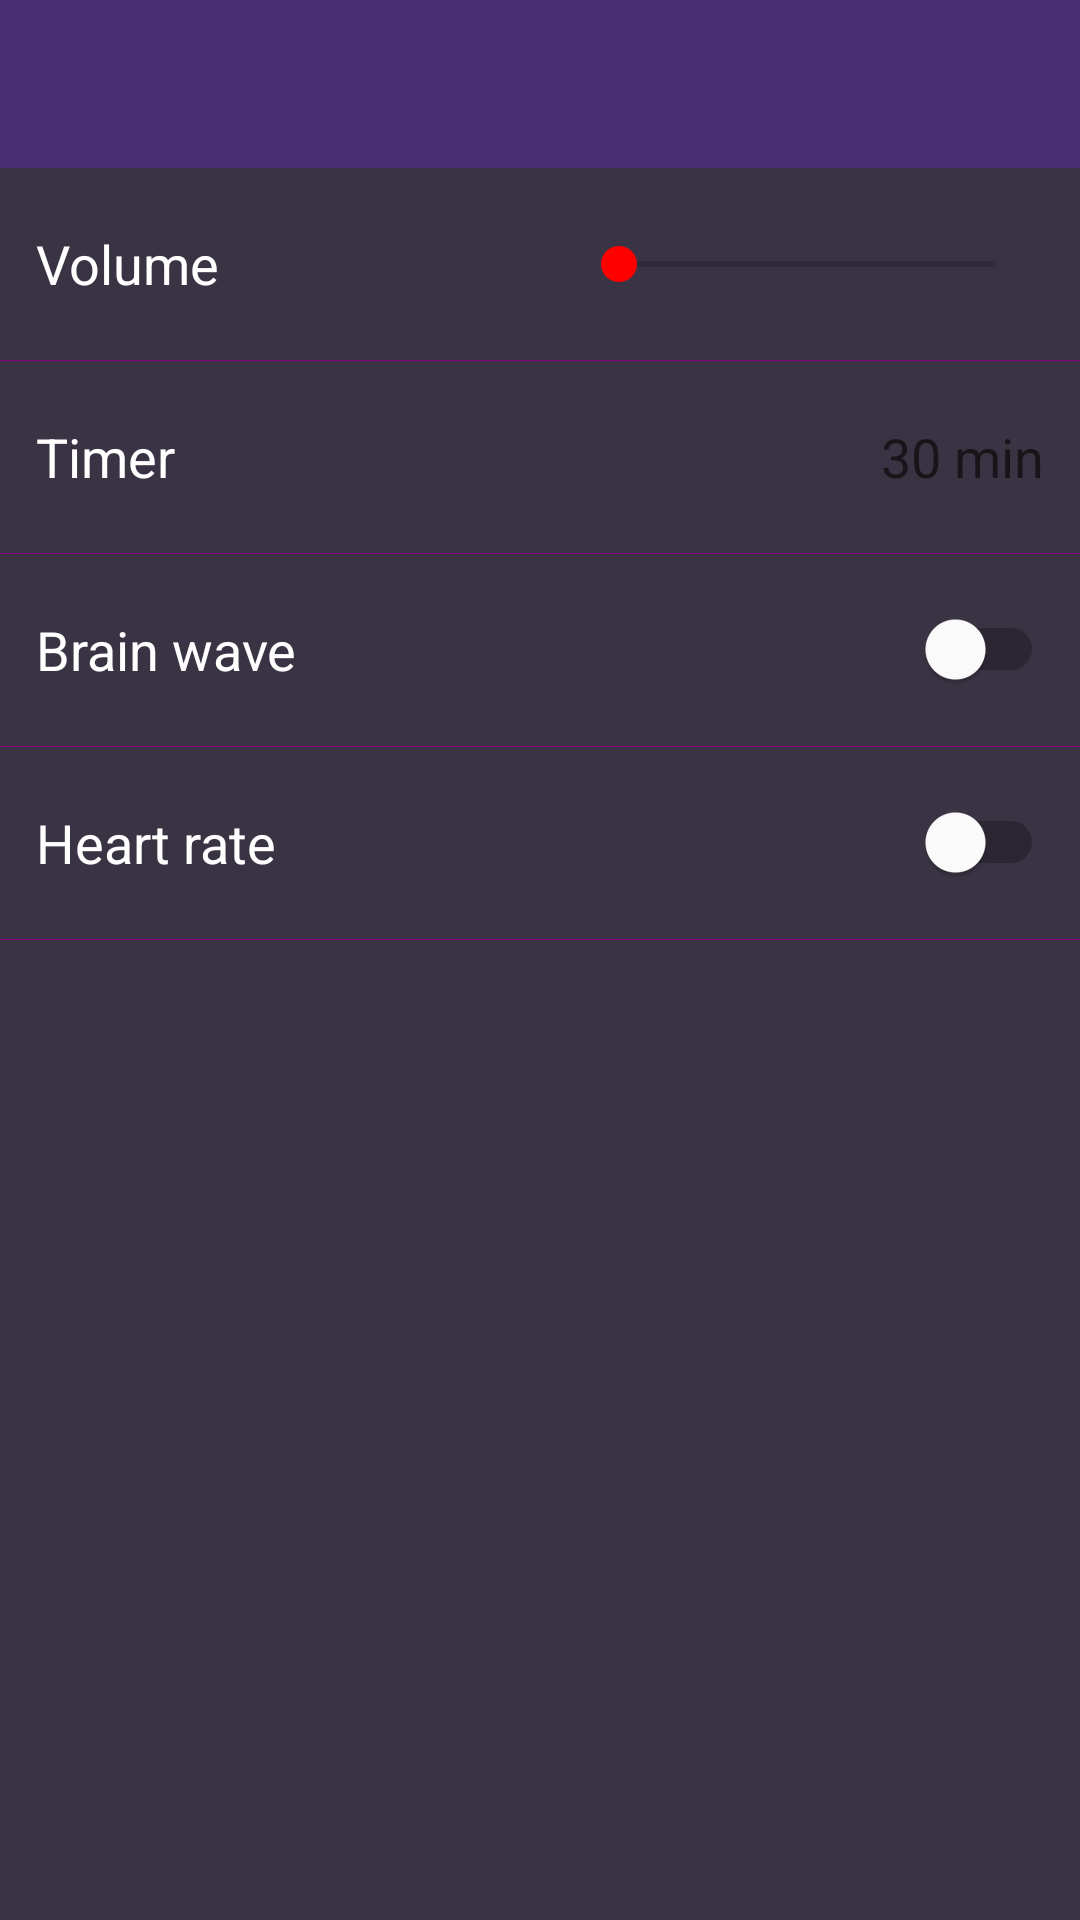

Produce the Android XML layout that renders to this screen, including the resource entries it uses.
<!-- AndroidManifest.xml: application theme AppTheme -->
<!-- res/layout/activity_settings.xml -->
<?xml version="1.0" encoding="utf-8"?>
<LinearLayout xmlns:android="http://schemas.android.com/apk/res/android"
    android:layout_width="match_parent"
    android:layout_height="match_parent"
    android:orientation="vertical"
    android:background="#3A3343">

    <android.support.v7.widget.Toolbar
        android:id="@+id/Toolbar"
        android:layout_width="match_parent"
        android:layout_height="wrap_content"
        android:background="?attr/colorPrimary"
        android:minHeight="?attr/actionBarSize"
        android:theme="@style/NoActionBarTheme" />

    <LinearLayout
        android:layout_width="fill_parent"
        android:layout_height="64dp"
        android:gravity="center"
        android:orientation="horizontal">

        <TextView
            style="@style/TextAppearance.AppCompat.Medium"
            android:layout_width="wrap_content"
            android:layout_height="wrap_content"
            android:layout_marginLeft="12dp"
            android:layout_weight="1"
            android:gravity="left"
            android:textColor="#ffffff"
            android:text="Volume" />

        <SeekBar
            android:id="@+id/seekBarVolume"
            android:layout_width="wrap_content"
            android:layout_height="wrap_content"
            android:layout_marginRight="12dp"
            android:layout_weight="1"
            android:indeterminate="false" />

    </LinearLayout>

    <View
        android:layout_width="match_parent"
        android:layout_height="1px"
        android:background="#800080" />

    <LinearLayout
        android:layout_width="fill_parent"
        android:layout_height="64dp"
        android:gravity="center"
        android:orientation="horizontal">

        <TextView
            style="@style/TextAppearance.AppCompat.Medium"
            android:layout_width="wrap_content"
            android:layout_height="wrap_content"
            android:layout_marginLeft="12dp"
            android:layout_weight="1"
            android:gravity="left"
            android:textColor="#ffffff"
            android:text="Timer" />

        <TextView
            style="@style/TextAppearance.AppCompat.Medium"
            android:layout_width="wrap_content"
            android:layout_height="wrap_content"
            android:layout_marginRight="12dp"
            android:layout_weight="1"
            android:gravity="right"
            android:text="30 min" />
    </LinearLayout>

    <View
        android:layout_width="match_parent"
        android:layout_height="1px"
        android:background="#800080" />

    <LinearLayout
        android:layout_width="fill_parent"
        android:layout_height="64dp"
        android:gravity="center"
        android:orientation="horizontal">

        <TextView
            style="@style/TextAppearance.AppCompat.Medium"
            android:layout_width="wrap_content"
            android:layout_height="wrap_content"
            android:layout_marginLeft="12dp"
            android:layout_weight="1"
            android:gravity="left"
            android:textColor="#ffffff"
            android:text="Brain wave" />

        <Switch
            android:id="@+id/switchBrainWave"
            style="@style/Widget.AppCompat.CompoundButton.Switch"
            android:layout_width="wrap_content"
            android:layout_height="wrap_content"
            android:layout_marginRight="12dp"
            android:layout_weight="1"
            android:gravity="right"
            android:text="" />

    </LinearLayout>

    <View
        android:layout_width="match_parent"
        android:layout_height="1px"
        android:background="#800080" />

    <LinearLayout
        android:layout_width="fill_parent"
        android:layout_height="64dp"
        android:gravity="center"
        android:orientation="horizontal">

        <TextView
            style="@style/TextAppearance.AppCompat.Medium"
            android:layout_width="wrap_content"
            android:layout_height="wrap_content"
            android:layout_marginLeft="12dp"
            android:layout_weight="1"
            android:gravity="left"
            android:textColor="#ffffff"
            android:text="Heart rate" />

        <Switch
            android:id="@+id/switchHeartRate"
            style="@style/Widget.AppCompat.CompoundButton.Switch"
            android:layout_width="wrap_content"
            android:layout_height="wrap_content"
            android:layout_marginRight="12dp"
            android:layout_weight="1"
            android:gravity="right"
            android:text="" />
    </LinearLayout>

    <View
        android:layout_width="match_parent"
        android:layout_height="1px"
        android:background="#800080" />

</LinearLayout>
<!-- resources referenced by this layout -->
<resources>
  <style name="NoActionBarTheme" parent="Theme.AppCompat.Light.NoActionBar">
          
          <item name="colorPrimary">#800080</item>
          <item name="colorPrimaryDark">#0000ff</item>
          
          <item name="android:textColorPrimary">#ffffff</item>
          
          <item name="android:textColorSecondary">#ff0000</item>
          <item name="windowActionModeOverlay">true</item>
          <item name="android:windowBackground">@null</item>
      </style>
  <style name="AppTheme" parent="Theme.AppCompat.Light.NoActionBar">
          
  
          
          <item name="colorPrimary">@android:color/white</item>
  
          
          <item name="colorPrimaryDark">@android:color/darker_gray</item>
  
          
          <item name="colorAccent">#ff0000</item>
  
          
  
          
          <item name="windowActionModeOverlay">true</item>
  
      </style>
</resources>
